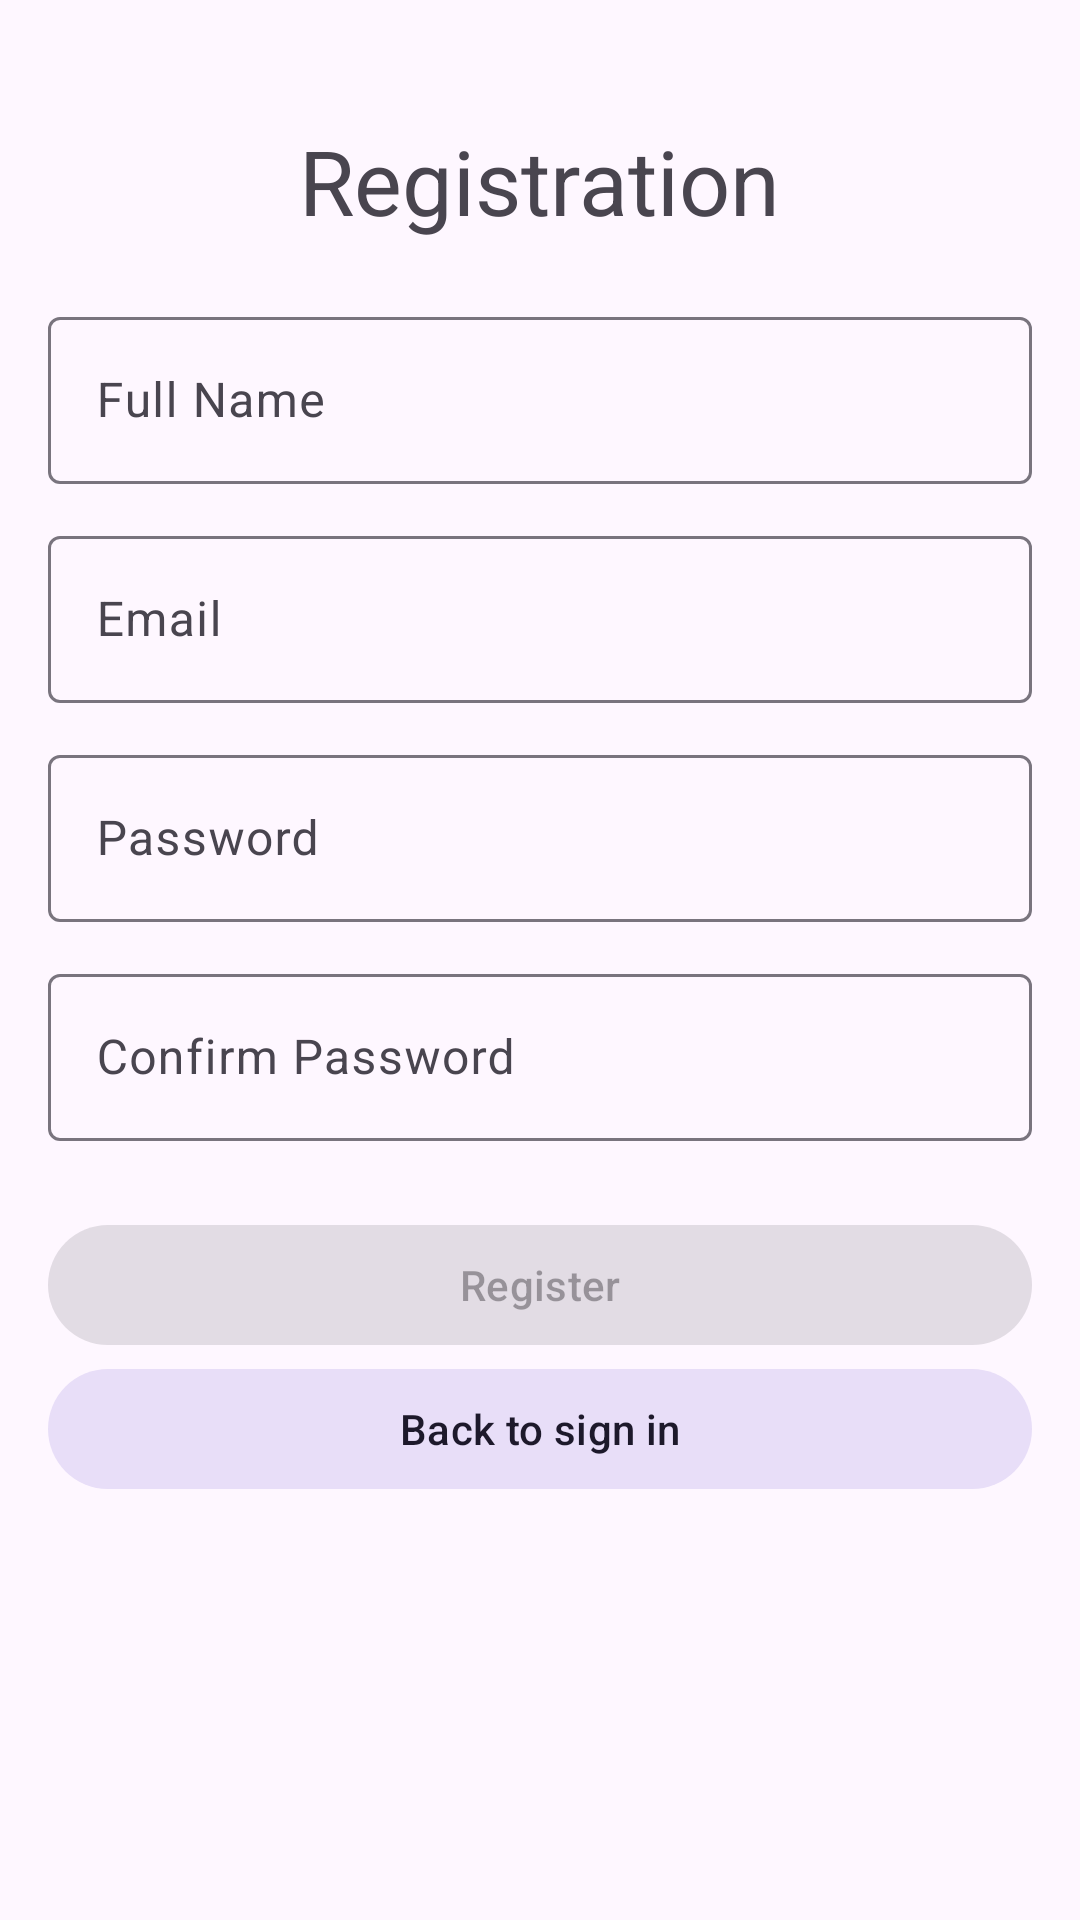

Android layout source for this screen:
<!-- AndroidManifest.xml: application theme Theme.KFitness -->
<!-- res/layout/fragment_register.xml -->
<?xml version="1.0" encoding="utf-8"?>
<LinearLayout xmlns:android="http://schemas.android.com/apk/res/android"
    xmlns:tools="http://schemas.android.com/tools"
    android:layout_width="match_parent"
    android:layout_height="match_parent"
    android:orientation="vertical"
    android:padding="16dp"
    tools:context=".unauthorized.register.ui.RegisterFragment">

    <TextView
        android:id="@+id/txt_registration"
        android:layout_width="wrap_content"
        android:layout_height="wrap_content"
        android:layout_marginTop="24dp"
        android:text="@string/text_registration"
        android:textSize="30sp"
        android:layout_gravity="center_horizontal" />

    <com.google.android.material.textfield.TextInputLayout
        android:id="@+id/full_name_text_input_layout"
        style="@style/Widget.Material3.TextInputLayout.OutlinedBox"
        android:layout_width="match_parent"
        android:layout_height="wrap_content"
        android:layout_marginTop="20dp">

        <com.google.android.material.textfield.TextInputEditText
            android:id="@+id/full_name_text_input"
            android:layout_width="match_parent"
            android:layout_height="wrap_content"
            android:hint="@string/prompt_full_name"
            android:inputType="textEmailAddress"
            android:selectAllOnFocus="true" />
    </com.google.android.material.textfield.TextInputLayout>

    <com.google.android.material.textfield.TextInputLayout
        android:id="@+id/layout_email"
        style="@style/Widget.Material3.TextInputLayout.OutlinedBox"
        android:layout_width="match_parent"
        android:layout_height="wrap_content"
        android:layout_marginTop="12dp">

        <com.google.android.material.textfield.TextInputEditText
            android:id="@+id/email_text_input"
            android:layout_width="match_parent"
            android:layout_height="wrap_content"
            android:hint="@string/prompt_email"
            android:inputType="textEmailAddress"
            android:selectAllOnFocus="true" />
    </com.google.android.material.textfield.TextInputLayout>

    <com.google.android.material.textfield.TextInputLayout
        android:id="@+id/text_input_layout_password"
        style="@style/Widget.Material3.TextInputLayout.OutlinedBox"
        android:layout_width="match_parent"
        android:layout_height="wrap_content"
        android:layout_marginTop="12dp">

        <com.google.android.material.textfield.TextInputEditText
            android:id="@+id/password_text_input"
            android:layout_width="match_parent"
            android:layout_height="wrap_content"
            android:hint="@string/prompt_password"
            android:inputType="textPassword"
            android:selectAllOnFocus="true" />
    </com.google.android.material.textfield.TextInputLayout>

    <com.google.android.material.textfield.TextInputLayout
        android:id="@+id/text_input_layout_confirm_password"
        style="@style/Widget.Material3.TextInputLayout.OutlinedBox"
        android:layout_width="match_parent"
        android:layout_height="wrap_content"
        android:layout_marginTop="12dp">

        <com.google.android.material.textfield.TextInputEditText
            android:id="@+id/confirm_password_text_input"
            android:layout_width="match_parent"
            android:layout_height="wrap_content"
            android:hint="@string/prompt_confirm_password"
            android:inputType="textPassword"
            android:selectAllOnFocus="true" />
    </com.google.android.material.textfield.TextInputLayout>

    <com.google.android.material.button.MaterialButton
        android:id="@+id/btn_register"
        style="@style/Widget.Material3.Button.ElevatedButton"
        android:layout_width="match_parent"
        android:layout_height="wrap_content"
        android:layout_gravity="center_horizontal"
        android:layout_marginTop="24dp"
        android:enabled="false"
        android:text="@string/action_register" />
    <com.google.android.material.button.MaterialButton
        android:id="@+id/btn_back_to_login"
        android:layout_width="match_parent"
        android:layout_height="wrap_content"
        android:text="@string/action_back_to_sign_in"
        style="@style/Widget.Material3.Button.TonalButton"
        android:layout_gravity="center_horizontal" />

</LinearLayout>
<!-- resources referenced by this layout -->
<resources>
  <string name="action_back_to_sign_in">Back to sign in</string>
  <string name="action_register">"Register"</string>
  <string name="prompt_confirm_password">Confirm Password</string>
  <string name="prompt_email">Email</string>
  <string name="prompt_full_name">Full Name</string>
  <string name="prompt_password">Password</string>
  <string name="text_registration">Registration</string>
  <style name="Theme.KFitness" parent="Theme.Material3.DayNight.NoActionBar">
          
          <item name="colorPrimary">@color/purple_500</item>
          <item name="colorPrimaryVariant">@color/purple_700</item>
          <item name="colorOnPrimary">@color/white</item>
          
          <item name="colorSecondary">@color/teal_200</item>
          <item name="colorSecondaryVariant">@color/teal_700</item>
          <item name="colorOnSecondary">@color/black</item>
          
          <item name="android:statusBarColor">?attr/colorPrimaryVariant</item>
          
      </style>
  <color name="purple_500">#fb552b</color>
  <color name="purple_700">#e24822</color>
  <color name="white">#FFFFFFFF</color>
  <color name="teal_200">#fe94b6</color>
  <color name="teal_700">#d32262</color>
  <color name="black">#FF000000</color>
</resources>
